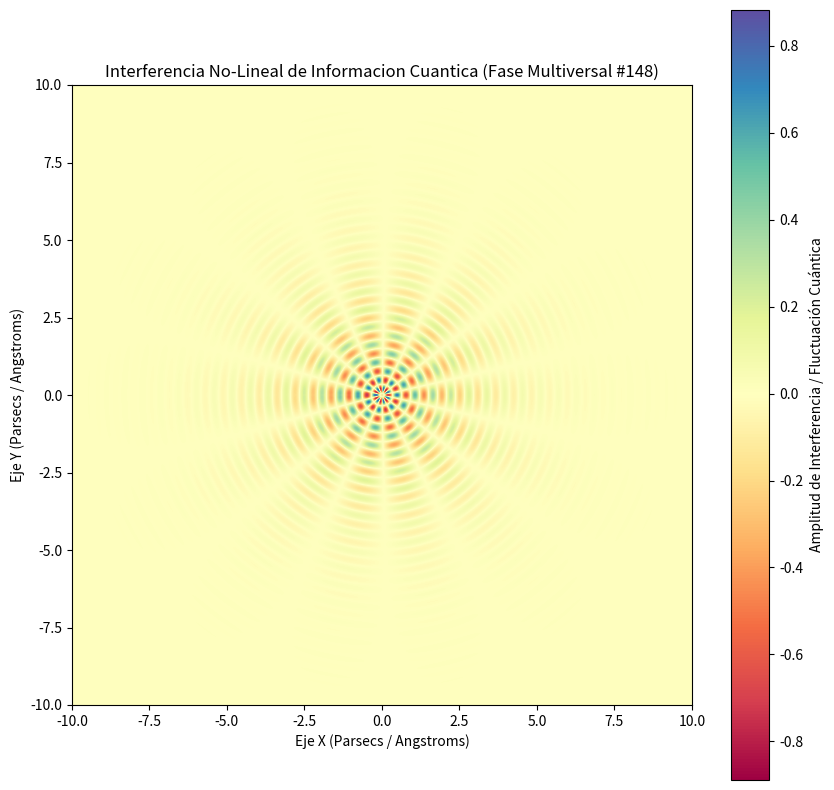

Recreate this plot in Python.
%matplotlib inline
# Simulación Multiversal: Informacion Cuantica - Variante 148
import numpy as np
import matplotlib.pyplot as plt

# Parámetros Físicos No-Lineales
omega_1 = 10.831
omega_2 = 7.094
lambda_decay = 0.588
phase_shift = 2.539

x = np.linspace(-10, 10, 800)
y = np.linspace(-10, 10, 800)
X, Y = np.meshgrid(x, y)

# Dinámica de Fluidos / Campos Tensor-Escalares (Fase Multiversal)
R = np.sqrt(X**2 + Y**2) + 1e-5
Z = (np.sin(omega_1 * R + phase_shift) * np.cos(omega_2 * np.arctan2(Y, X))) * np.exp(-lambda_decay * R)

plt.figure(figsize=(10, 10))
plt.imshow(Z, cmap='Spectral', extent=[-10, 10, -10, 10], origin='lower')
plt.colorbar(label='Amplitud de Interferencia / Fluctuación Cuántica')
plt.title(r'Interferencia No-Lineal de Informacion Cuantica (Fase Multiversal #148)')
plt.xlabel('Eje X (Parsecs / Angstroms)')
plt.ylabel('Eje Y (Parsecs / Angstroms)')
plt.show()
